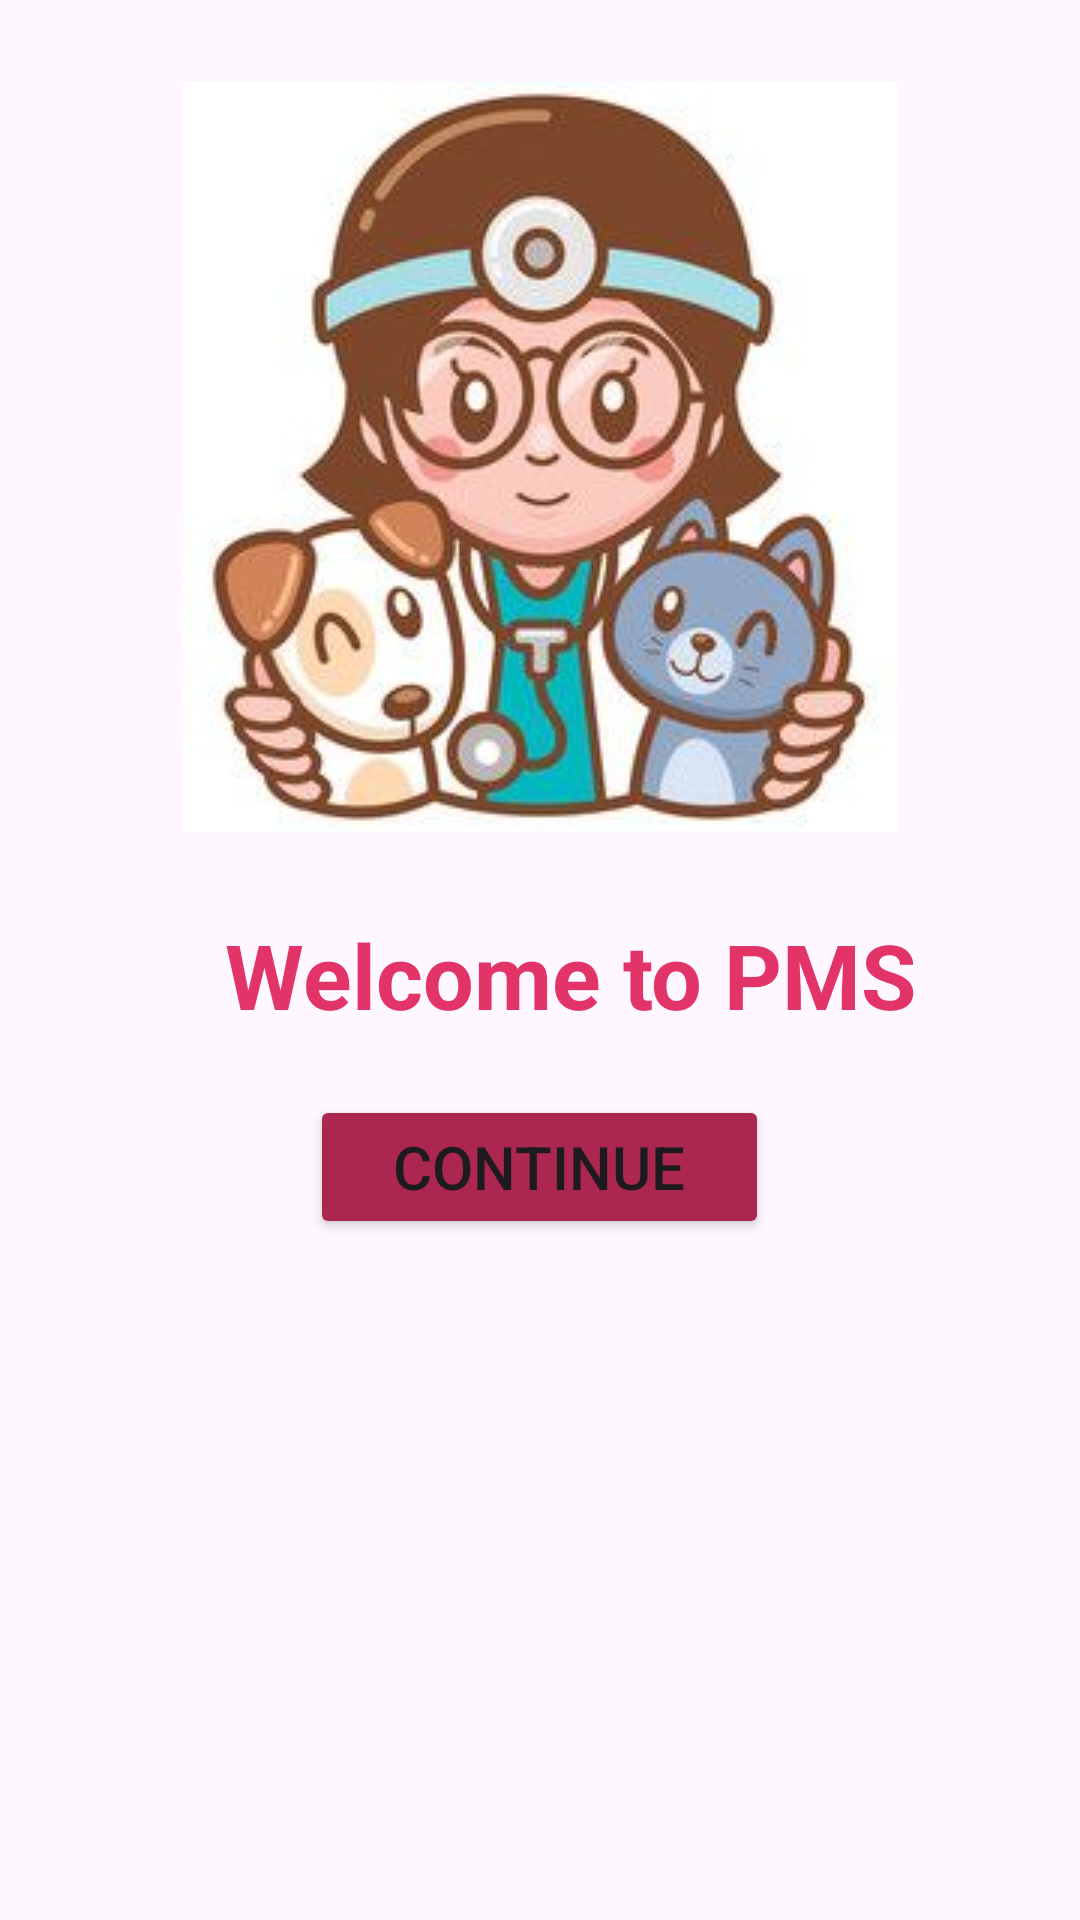

Write the Android layout XML for this screen, with the resource values it uses.
<!-- AndroidManifest.xml: application theme Theme.Patient_management -->
<!-- res/layout/activity_main.xml -->
<?xml version="1.0" encoding="utf-8"?>
<RelativeLayout
    xmlns:android="http://schemas.android.com/apk/res/android"
    xmlns:app="http://schemas.android.com/apk/res-auto"
    xmlns:tools="http://schemas.android.com/tools"
    android:id="@+id/main"
    android:layout_width="match_parent"
    android:layout_height="match_parent"
    android:orientation="horizontal"
    tools:context=".MainActivity">


    <LinearLayout
        android:layout_width="match_parent"
        android:layout_height="654dp"
        android:layout_alignParentBottom="true"
        android:layout_marginBottom="77dp"

        android:backgroundTint="#93F3FF"
        android:gravity="center_horizontal"
        android:orientation="vertical">


        <ImageView
            android:id="@+id/imageView"
            android:layout_width="wrap_content"
            android:layout_height="wrap_content"
            android:layout_weight="1"
            android:scaleType="centerInside"
            app:srcCompat="@drawable/logo1" />

        <TextView
            android:id="@+id/introtxt"
            android:layout_width="match_parent"
            android:layout_height="wrap_content"
            android:layout_below="@+id/imageView"
            android:text="Welcome to PMS"
            android:textColor="@color/cerise"
            android:textSize="30dp"
            android:textStyle="bold"
            android:layout_marginLeft="50dp"
            android:layout_marginBottom="20dp" />


        <Button
            android:id="@+id/btnnxtpage1"
            android:layout_width="153dp"
            android:layout_height="wrap_content"
            android:layout_below="@id/introtxt"
            android:layout_marginBottom="150dp"
            android:backgroundTint="@color/carmine"
            android:padding="7dp"
            android:text="Continue"
            android:textSize="20dp" />

    </LinearLayout>


</RelativeLayout>
<!-- resources referenced by this layout -->
<resources>
  <color name="carmine">#AB274F</color>
  <color name="cerise">#E33469</color>
  <!-- drawable logo1: jpg bitmap (drawable, 14909 bytes) -->
  <style name="Theme.Patient_management" parent="Base.Theme.Patient_management" />
  <style name="Base.Theme.Patient_management" parent="Theme.Material3.DayNight.NoActionBar">
          
          
      </style>
</resources>
